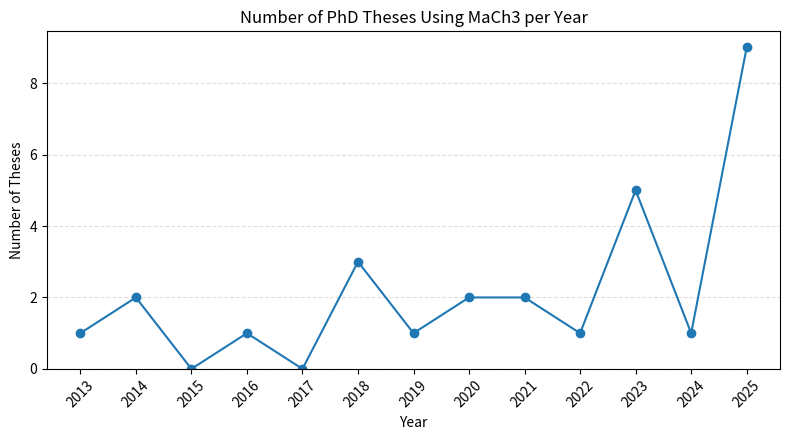

This chart was generated by the following Python code:
#!/usr/bin/env python3
"""
Plot number of MaCh3-related PhD theses per year.

Usage:
    python mach3_theses_per_year.py
"""

import re
from collections import Counter
import matplotlib.pyplot as plt

# ----------------------------------------------------------------------
# Paste / maintain the thesis list here (one entry per line)
# ----------------------------------------------------------------------
data = """
Michael Reh, Analysis of Detector Systematic Uncertainties..., (2025)
Liban Warsame, First Bayesian neutrino oscillation analysis of DUNE, (2025)
Tailin Zhu, Measurement of neutrino oscillation parameters..., (2025)
Menai Lamers James, Development of a boosted decision tree..., (2025)
Andres Lopez Moreno, Reparametrisations of the leptonic mixing matrix..., (2025)
Yashwanth S Prabhu, Expanded νe CC1π+ sample selection..., (2025)
Henry Wallace, Analysis of Neutrino Oscillations..., (2025)
Ewan Miller, Constraining the Flux and Cross Section..., (2025)
Thomas Holvey, New measurements of neutrino oscillation parameters..., (2025)
Alex Carter, Constraining systematic uncertainties..., (2024)
Nauman Akhlaq, Developing the T2K Neutrino Oscillation Analysis..., (2023)
Evan Arthur Gerald Goodman, Combining T2K With Other Experiments..., (2023)
Kamil Skwarczynski, Constraining neutrino cross-section..., (2023)
Charles Naseby, Understanding the impact..., (2023)
Ed Atkin, Neutrino Oscillation Analysis at T2K..., (2023)
Dan Barrow, The sensitivity to oscillation parameters..., (2022)
Artur Sztuc, Standard and non-standard neutrino-antineutrino..., (2021)
Kevin Wood, Measurement of Neutrino Oscillation Parameters..., (2021)
Will Parker, Constraining Systematic Uncertainties at T2K..., (2020)
Tomoyo Yoshida, A study of single charged-pion production..., (2020)
Clarence Wret, Minimising Systematic Uncertainties..., (2019)
Xiaoyue Li, A Joint Analysis of T2K Beam Neutrino..., (2018)
Leïla Haegel, Measurement Of Neutrino Oscillation Parameters..., (2018)
Elder Pinzon, Measurement of Pion-Carbon Cross Sections..., (2018)
Kirsty Duffy, Measurement of the neutrino oscillation parameters..., (2016)
Patrick de Perio, Joint Three-Flavour Oscillation Analysis..., (2014)
Richard Calland, A 3 flavour joint near and far detector neutrino oscillation analysis..., (2014)
Casey Bojechko, Simultaneous Analysis of Near and Far Detector..., (2013)
"""

# ----------------------------------------------------------------------
# Extract years
# ----------------------------------------------------------------------
years = re.findall(r"\((\d{4})\)", data)
years = list(map(int, years))

# Count theses per year
counts = Counter(years)

# Build continuous year range
min_year = min(counts)
max_year = max(counts)
all_years = list(range(min_year, max_year + 1))
values = [counts.get(y, 0) for y in all_years]

# ----------------------------------------------------------------------
# Plot
# ----------------------------------------------------------------------
plt.figure(figsize=(8, 4.5))
plt.plot(all_years, values, marker="o")

plt.title("Number of PhD Theses Using MaCh3 per Year")
plt.xlabel("Year")
plt.ylabel("Number of Theses")

plt.xticks(all_years, rotation=45)
plt.ylim(bottom=0)
plt.grid(True, axis="y", linestyle="--", alpha=0.4)

plt.tight_layout()

# Instead of plt.show(), save to PDF
plt.savefig("mach3_theses_per_year.pdf")
print("Plot saved as mach3_theses_per_year.pdf")

# ----------------------------------------------------------------------
# Also print a table (useful for sanity checks / papers)
# ----------------------------------------------------------------------
print("\nTheses per year:")
for y in all_years:
    print(f"{y}: {counts.get(y,0)}")
